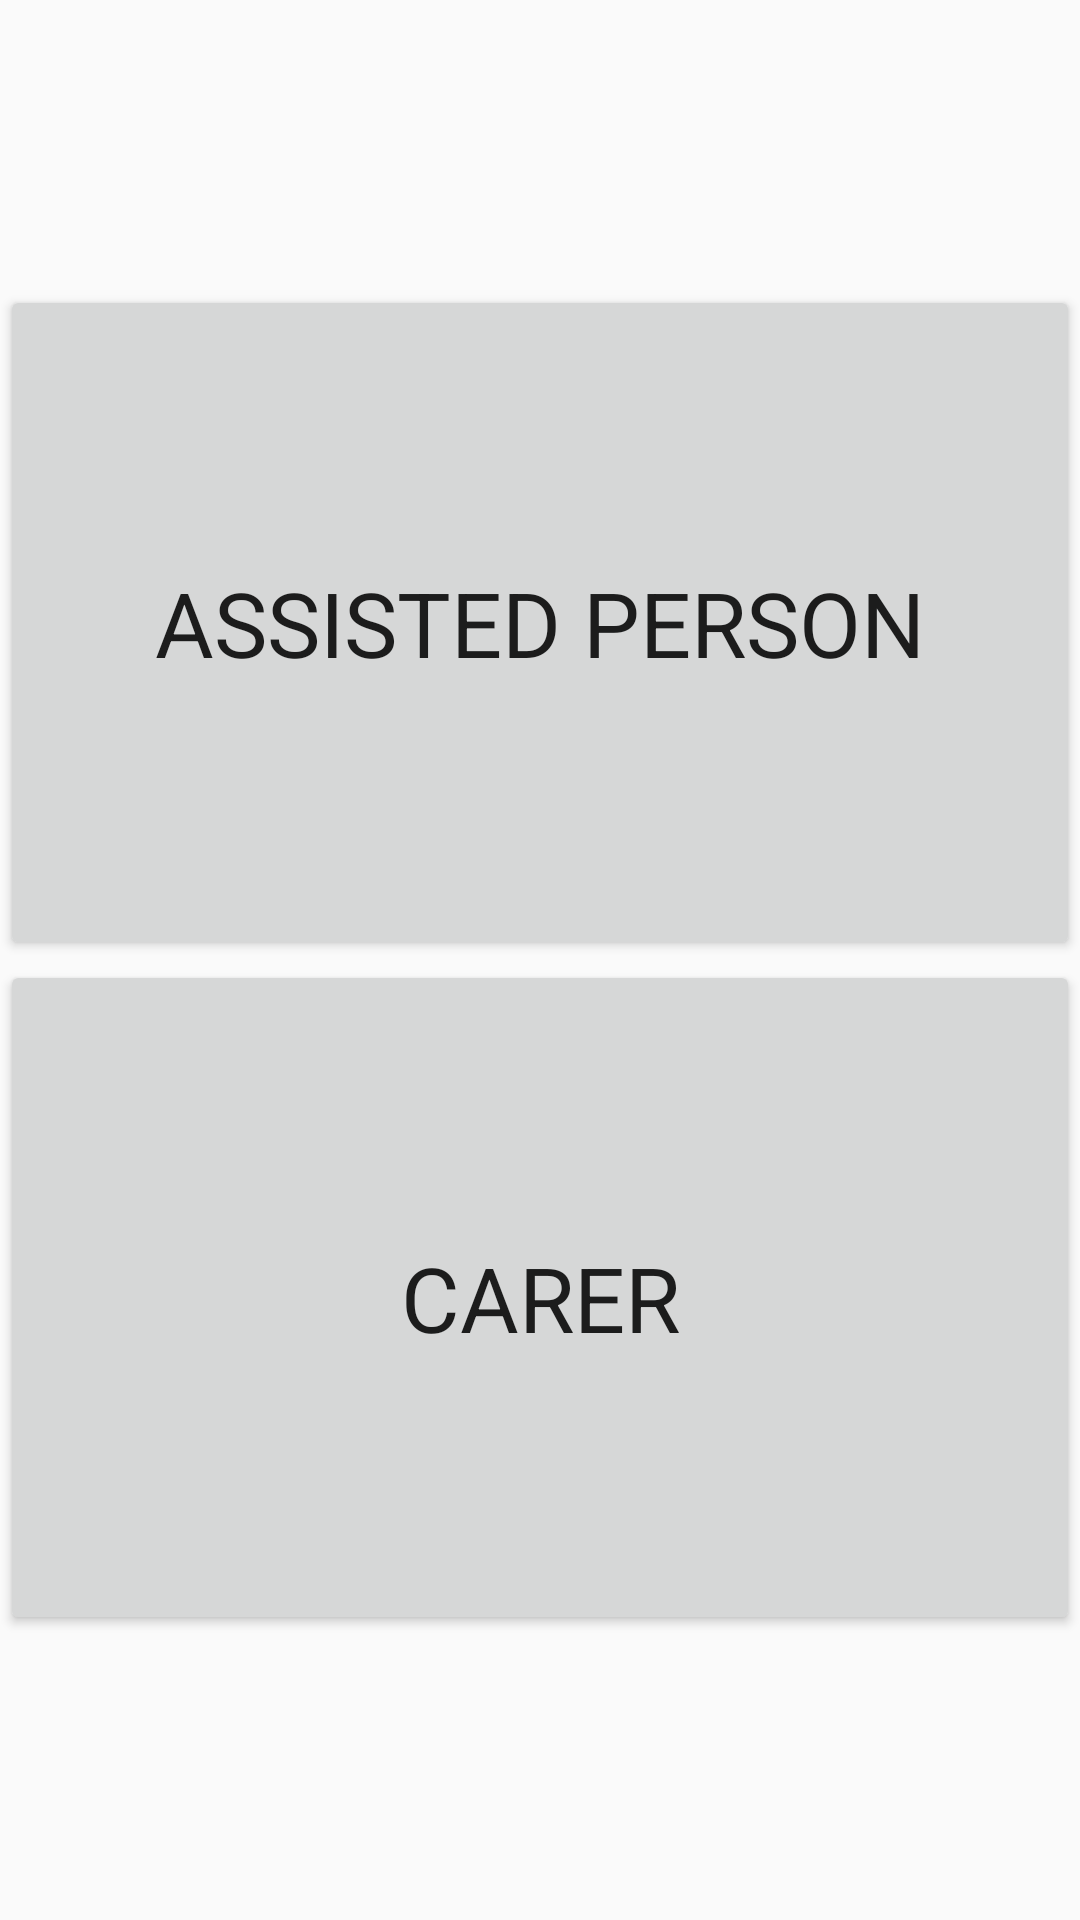

This screen was rendered from an Android layout file. Write that file and the resources it references.
<!-- AndroidManifest.xml: application theme AppTheme -->
<!-- res/layout/fragment_register_choose_type.xml -->
<?xml version="1.0" encoding="utf-8"?>
<layout xmlns:android="http://schemas.android.com/apk/res/android"
    xmlns:tools="http://schemas.android.com/tools">

    <data>
        <variable
            name="viewModel"
            type="com.comp30022.team_russia.assist.features.login.vm.RegisterChooseTypeViewModel" />
    </data>

    <LinearLayout
        android:layout_width="match_parent"
        android:layout_height="match_parent"
        android:layout_margin="@dimen/layout_margin"
        android:gravity="center_vertical|center"
        android:orientation="vertical"
        tools:context=".features.login.ui.RegisterChooseTypeFragment">

        <Button
            style="@style/textSize"
            android:layout_width="match_parent"
            android:layout_height="@dimen/choose_type_button_height"
            android:onClick="@{()->viewModel.onUserTypeSelected(true)}"
            android:text="@string/ap" />

        <Button
            style="@style/textSize"
            android:layout_width="match_parent"
            android:layout_height="@dimen/choose_type_button_height"
            android:onClick="@{()->viewModel.onUserTypeSelected(false)}"
            android:text="@string/carer" />
    </LinearLayout>
</layout>
<!-- resources referenced by this layout -->
<resources>
  <dimen name="choose_type_button_height">225sp</dimen>
  <dimen name="layout_margin">12dp</dimen>
  <string name="ap">Assisted Person</string>
  <string name="carer">Carer</string>
  <style name="textSize" parent="@style/TextAppearance.AppCompat">
          <item name="android:textSize">30sp</item>
      </style>
  <style name="AppTheme" parent="Theme.AppCompat.Light.NoActionBar">
          
          <item name="colorPrimary">@color/colorPrimary</item>
          <item name="colorPrimaryDark">@color/colorPrimaryDark</item>
          <item name="colorAccent">@color/colorAccent</item>
          <item name="android:textColor">@color/colorBlack</item>
      </style>
  <color name="colorPrimary">#64b5f6</color>
  <color name="colorPrimaryDark">#055789</color>
  <color name="colorAccent">#1F7AB2</color>
  <color name="colorBlack">#000</color>
</resources>
